4-way image classification set "IMAGES" from GitHub (raj-k20/Calorie_Estimator); label vocabulary: bacon beef cheddar, chicken club, chicken fillet crispy, classic italian toasted sub.

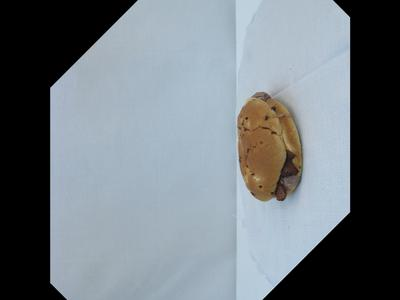
Label: bacon beef cheddar

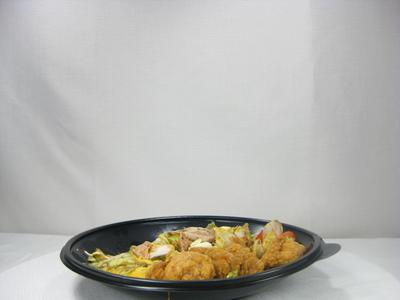
Label: chicken club

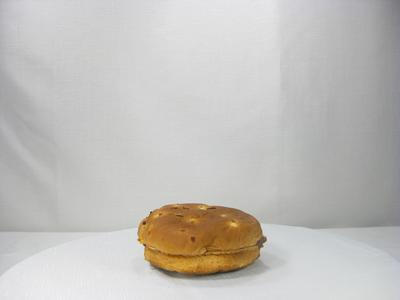
Label: bacon beef cheddar

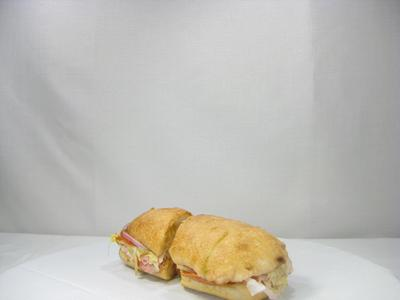
Label: classic italian toasted sub

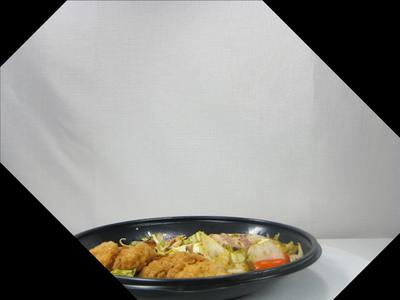
Label: chicken club

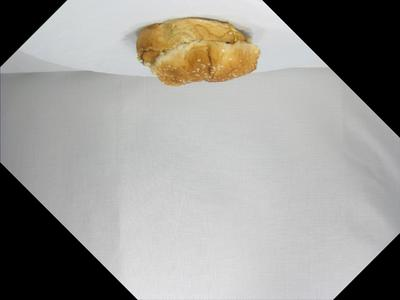
Label: chicken fillet crispy
